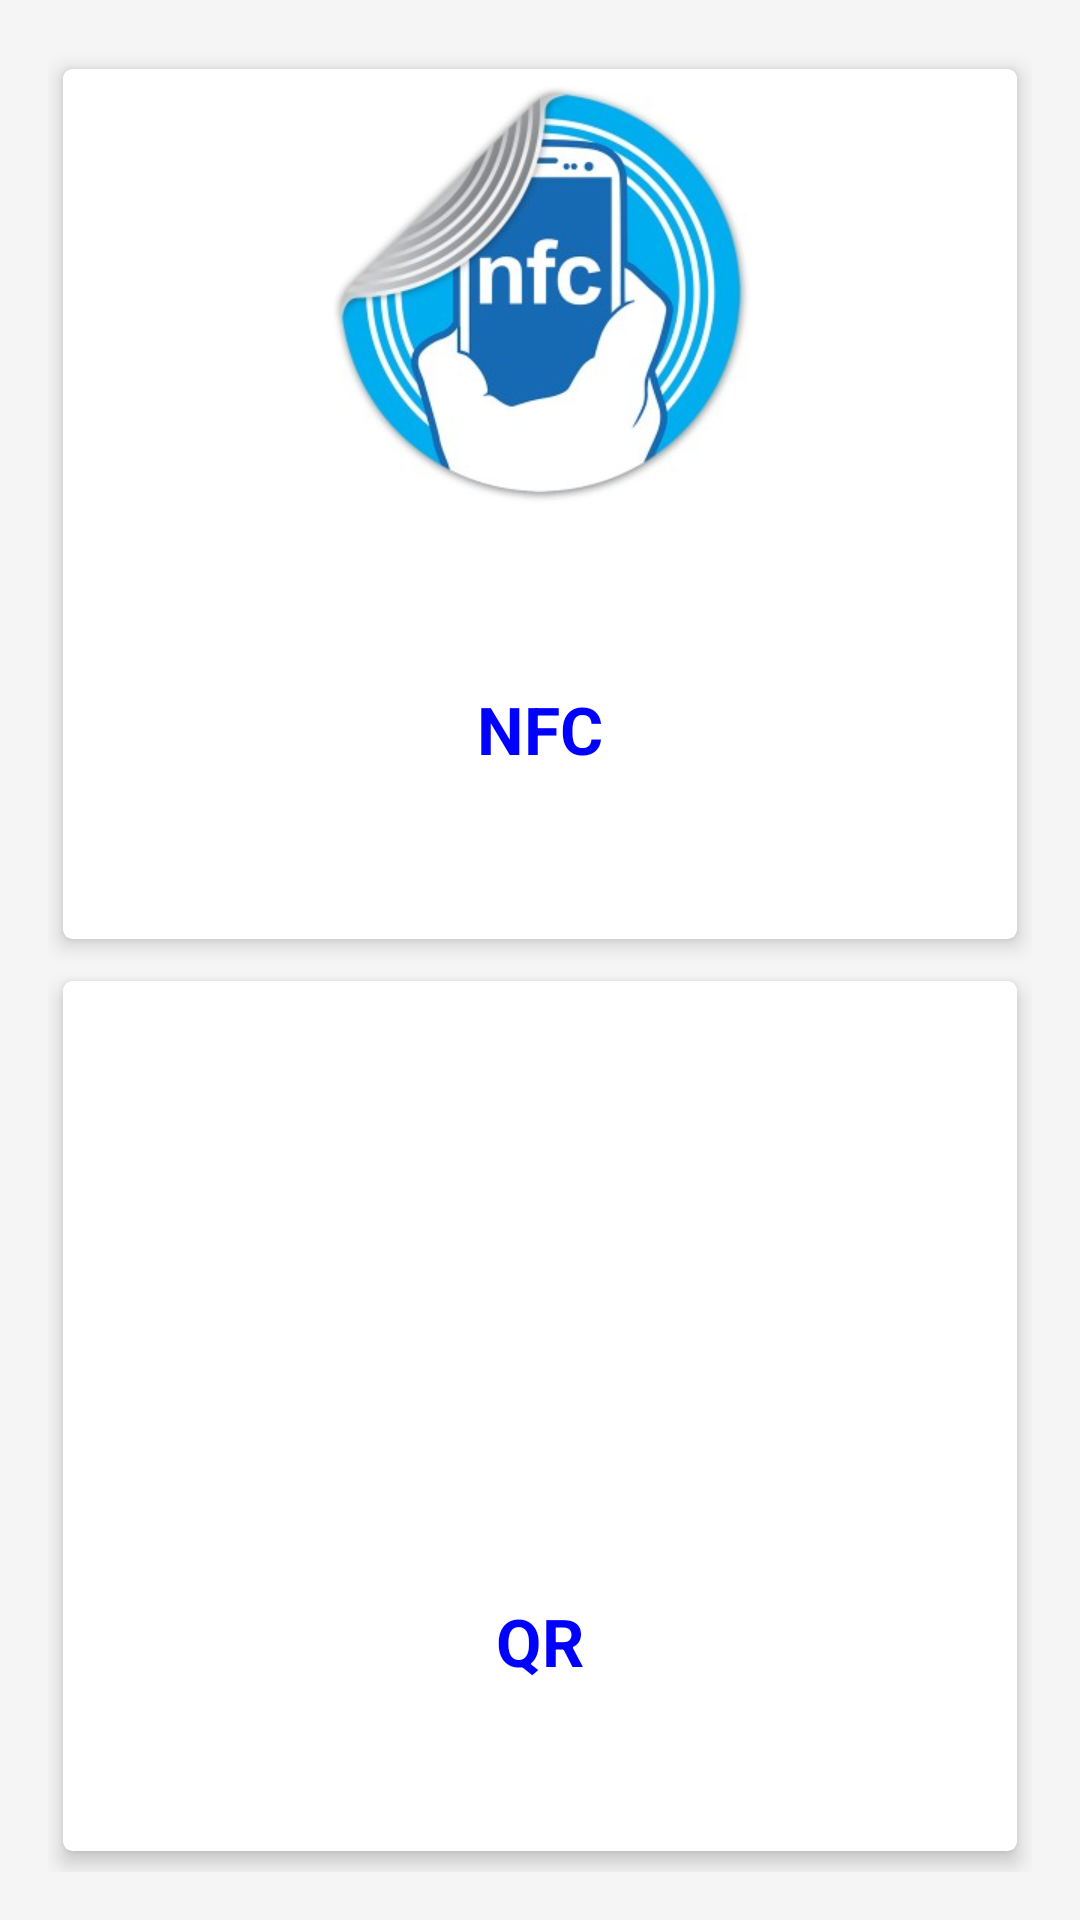

Write the Android layout XML for this screen, with the resource values it uses.
<!-- AndroidManifest.xml: application theme Theme.DesignDemo -->
<!-- res/layout/scan_fragment.xml -->
<?xml version="1.0" encoding="utf-8"?>
<LinearLayout xmlns:android="http://schemas.android.com/apk/res/android"
    android:orientation="vertical" android:layout_width="match_parent"
    android:layout_height="match_parent"
    android:padding="16dp">

    <android.support.v7.widget.CardView
        xmlns:card_view="http://schemas.android.com/apk/res-auto"
        android:id="@+id/scan_qr"
        android:layout_width="match_parent"
        android:layout_height="wrap_content"
        android:layout_weight="0.5"
        card_view:cardUseCompatPadding="true"
        card_view:cardElevation="4dp"
        card_view:cardCornerRadius="3dp">
    <LinearLayout
        android:layout_width="match_parent"
        android:layout_height="match_parent"
        android:orientation="vertical" android:clickable="true"
        android:background="?android:selectableItemBackground">
        <ImageView
            android:layout_width="150dp"
            android:layout_height="150dp"
            android:layout_gravity="center"
            android:src="@drawable/nfc"/>

        <TextView
            android:id="@+id/text1"
            android:layout_width="match_parent"
            android:layout_height="match_parent"
            android:text="NFC"
            android:textSize="22sp"
            android:textStyle="bold"
            android:textColor="#0000ff"
            android:gravity="center"/>
    </LinearLayout>
    </android.support.v7.widget.CardView>

    <android.support.v7.widget.CardView
        xmlns:card_view="http://schemas.android.com/apk/res-auto"
        android:id="@+id/scan_nfc"
        android:layout_width="match_parent"
        android:layout_height="wrap_content"
        android:layout_weight="0.5"
        card_view:cardUseCompatPadding="true"
        card_view:cardElevation="4dp"
        card_view:cardCornerRadius="3dp">
        <LinearLayout
            android:layout_width="match_parent"
            android:layout_height="match_parent"
            android:orientation="vertical" android:clickable="true"
            android:background="?android:selectableItemBackground">
        <ImageView
            android:layout_width="150dp"
            android:layout_height="150dp"
            android:layout_gravity="center"
            android:src="@drawable/qr_rounded"/>

        <TextView
            android:id="@+id/text2"
            android:layout_width="match_parent"
            android:layout_height="match_parent"
            android:text="QR"
            android:textSize="22sp"
            android:textStyle="bold"
            android:textColor="#0000ff"
            android:gravity="center"/>
        </LinearLayout>
    </android.support.v7.widget.CardView>


</LinearLayout>
<!-- resources referenced by this layout -->
<resources>
  <!-- drawable nfc: jpg bitmap (drawable, 21871 bytes) -->
  <style name="Theme.DesignDemo" parent="Base.Theme.DesignDemo">
          <item name="android:windowActionBar">false</item>
          <item name="expandableItemStyle">@style/ExpandableItemStyle</item>
      </style>
  <style name="Base.Theme.DesignDemo" parent="Theme.AppCompat.Light.NoActionBar">
          <item name="colorPrimary">#673AB7</item>
          <item name="colorPrimaryDark">#512DA8</item>
          <item name="colorAccent">#FF4081</item>
          <item name="android:windowBackground">@color/window_background</item>
      </style>
  <style name="ExpandableItemStyle">
          <item name="android:layout_height">@dimen/item_size</item>
          <item name="android:layout_width">@dimen/item_size</item>
          <item name="android:background">@drawable/bg_item_with_title</item>
          <item name="android:layout_margin">@dimen/item_margin</item>
          <item name="android:textColor">@color/gray</item>
          <item name="android:textSize">@dimen/item_text_size</item>
      </style>
  <color name="window_background">#FFF5F5F5</color>
  <dimen name="item_size">60dp</dimen>
  <dimen name="item_margin">4dp</dimen>
  <color name="gray">#FF929292</color>
  <dimen name="item_text_size">18sp</dimen>
</resources>
